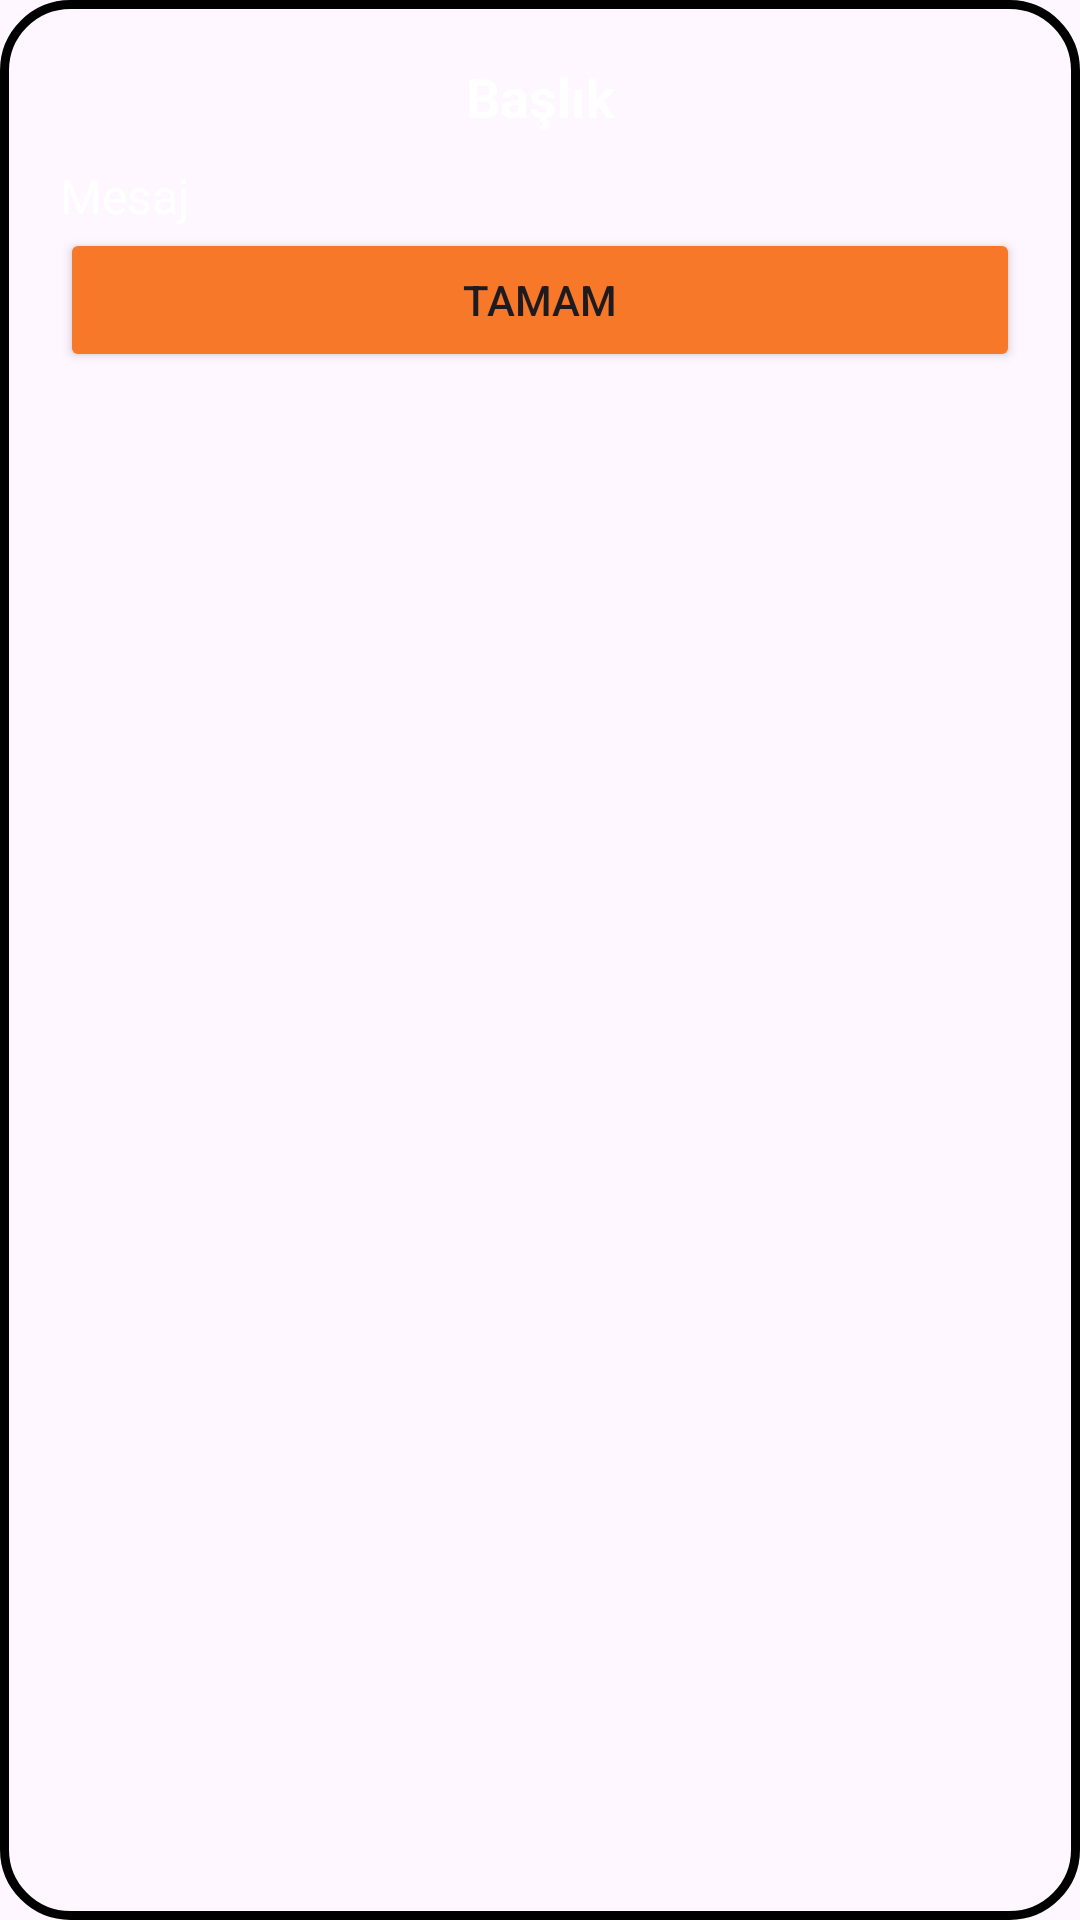

This screen was rendered from an Android layout file. Write that file and the resources it references.
<!-- AndroidManifest.xml: application theme Theme.LuNo -->
<!-- res/layout/custom_dialog.xml -->
<?xml version="1.0" encoding="utf-8"?>
<LinearLayout xmlns:android="http://schemas.android.com/apk/res/android"
    android:layout_width="match_parent"
    android:layout_height="wrap_content"
    android:orientation="vertical"
    android:padding="20dp"
    android:background="@drawable/register_border"
    >

    <TextView
        android:id="@+id/dialog_title"
        android:layout_width="match_parent"
        android:layout_height="wrap_content"
        android:textSize="18sp"
        android:textColor="@android:color/white"
        android:textStyle="bold"
        android:gravity="center"
        android:paddingBottom="10dp"
        android:text="Başlık" />

    <TextView
        android:id="@+id/dialog_message"
        android:layout_width="match_parent"
        android:layout_height="wrap_content"
        android:textSize="16sp"
        android:textColor="@android:color/white"
        android:text="Mesaj" />

    <Button
        android:id="@+id/dialog_button_ok"
        android:layout_width="match_parent"
        android:layout_height="wrap_content"
        android:text="Tamam"
        android:backgroundTint="@color/DialogBtn"
        />
</LinearLayout>
<!-- resources referenced by this layout -->
<resources>
  <color name="DialogBtn">#F67828</color>
  <!-- drawable register_border (drawable) -->
  <?xml version="1.0" encoding="utf-8"?>
  <shape xmlns:android="http://schemas.android.com/apk/res/android"
      android:shape="rectangle"
      >
      <corners android:radius="22dip" />
      <solid android:color="@color/Transparent">
  
      </solid>
      <stroke
          android:width="3dp"
          android:color="@color/LUNO" />
  </shape>
  <style name="Theme.LuNo" parent="Base.Theme.LuNo" />
  <color name="Transparent">#00000000</color>
  <style name="Base.Theme.LuNo" parent="Theme.Material3.DayNight.NoActionBar">
          
          
      </style>
</resources>
